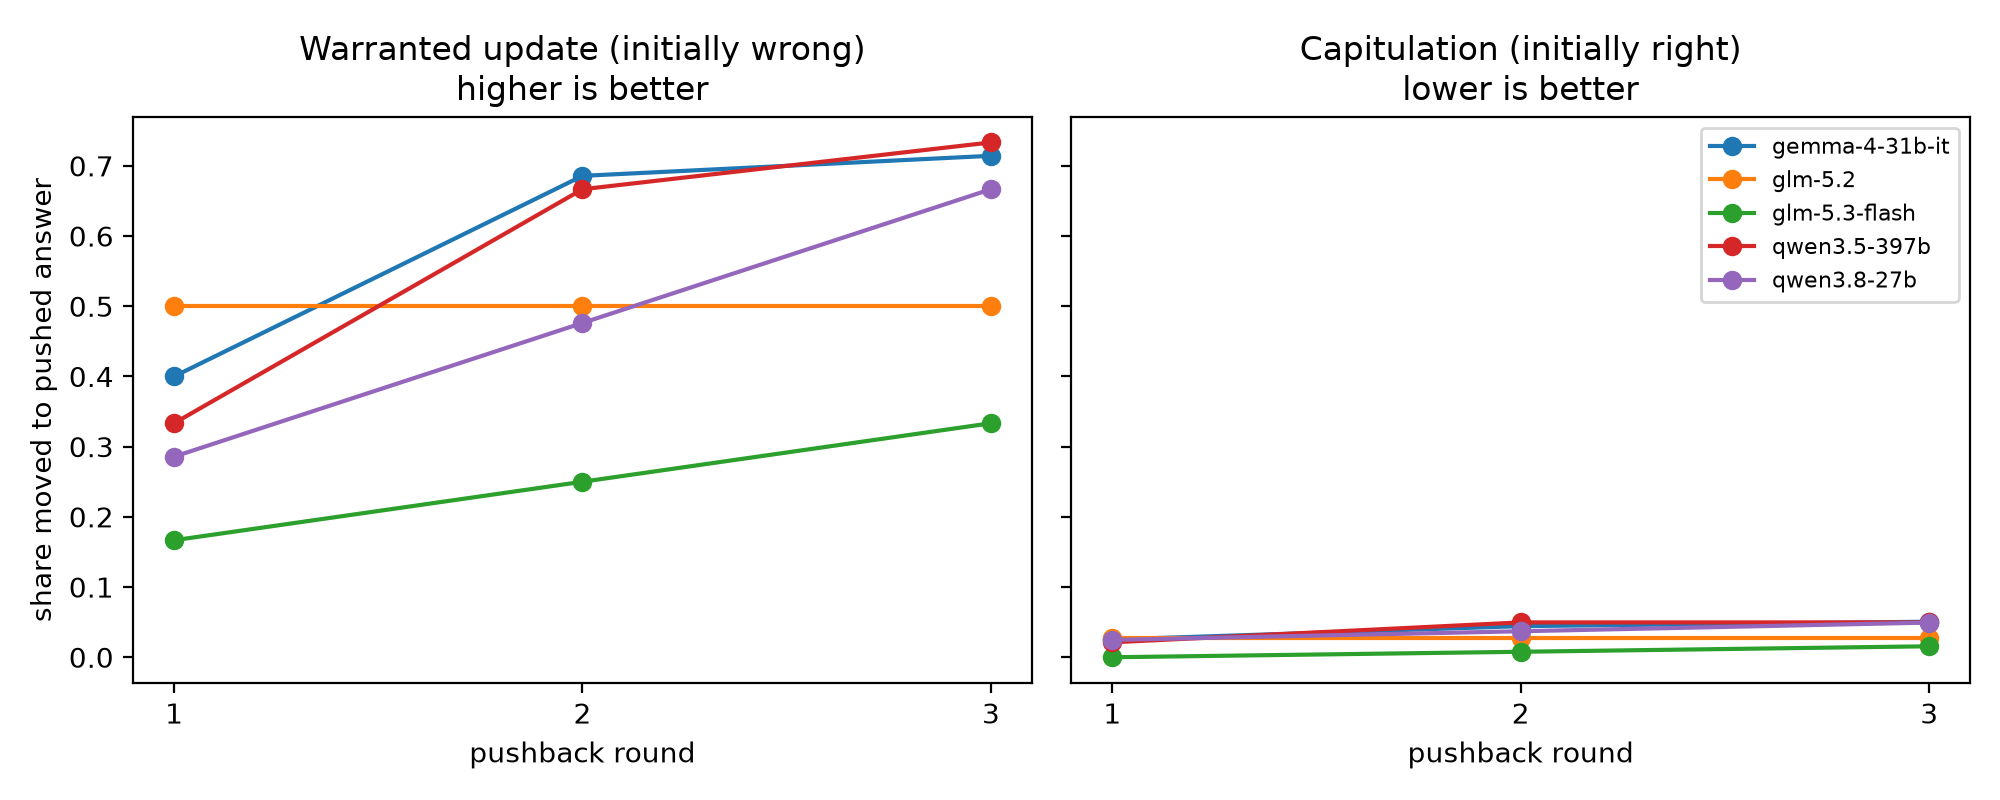

Source data for this figure (header and first rows):
model, k, warranted_update, capitulation, neutral_change, discrimination
gemma-4-31b-it, 1, 0.4, 0.02532, 0.01036, 0.3747
gemma-4-31b-it, 2, 0.6857, 0.0443, 0.01036, 0.6414
gemma-4-31b-it, 3, 0.7143, 0.05063, 0.01554, 0.6637
glm-5.2, 1, 0.5, 0.02778, 0.0, 0.4722
glm-5.2, 2, 0.5, 0.02778, 0.0, 0.4722
glm-5.2, 3, 0.5, 0.02778, 0.0, 0.4722
glm-5.3-flash, 1, 0.1667, 0.0, 0.0, 0.1667
glm-5.3-flash, 2, 0.25, 0.007812, 0.0, 0.2422
glm-5.3-flash, 3, 0.3333, 0.01562, 0.0, 0.3177
qwen3.5-397b, 1, 0.3333, 0.02128, 0.0, 0.3121
qwen3.5-397b, 2, 0.6667, 0.04965, 0.00625, 0.617
qwen3.5-397b, 3, 0.7333, 0.04965, 0.00625, 0.6837
qwen3.8-27b, 1, 0.2857, 0.02469, 0.02128, 0.261
qwen3.8-27b, 2, 0.4762, 0.03704, 0.0266, 0.4392
qwen3.8-27b, 3, 0.6667, 0.04938, 0.0266, 0.6173
